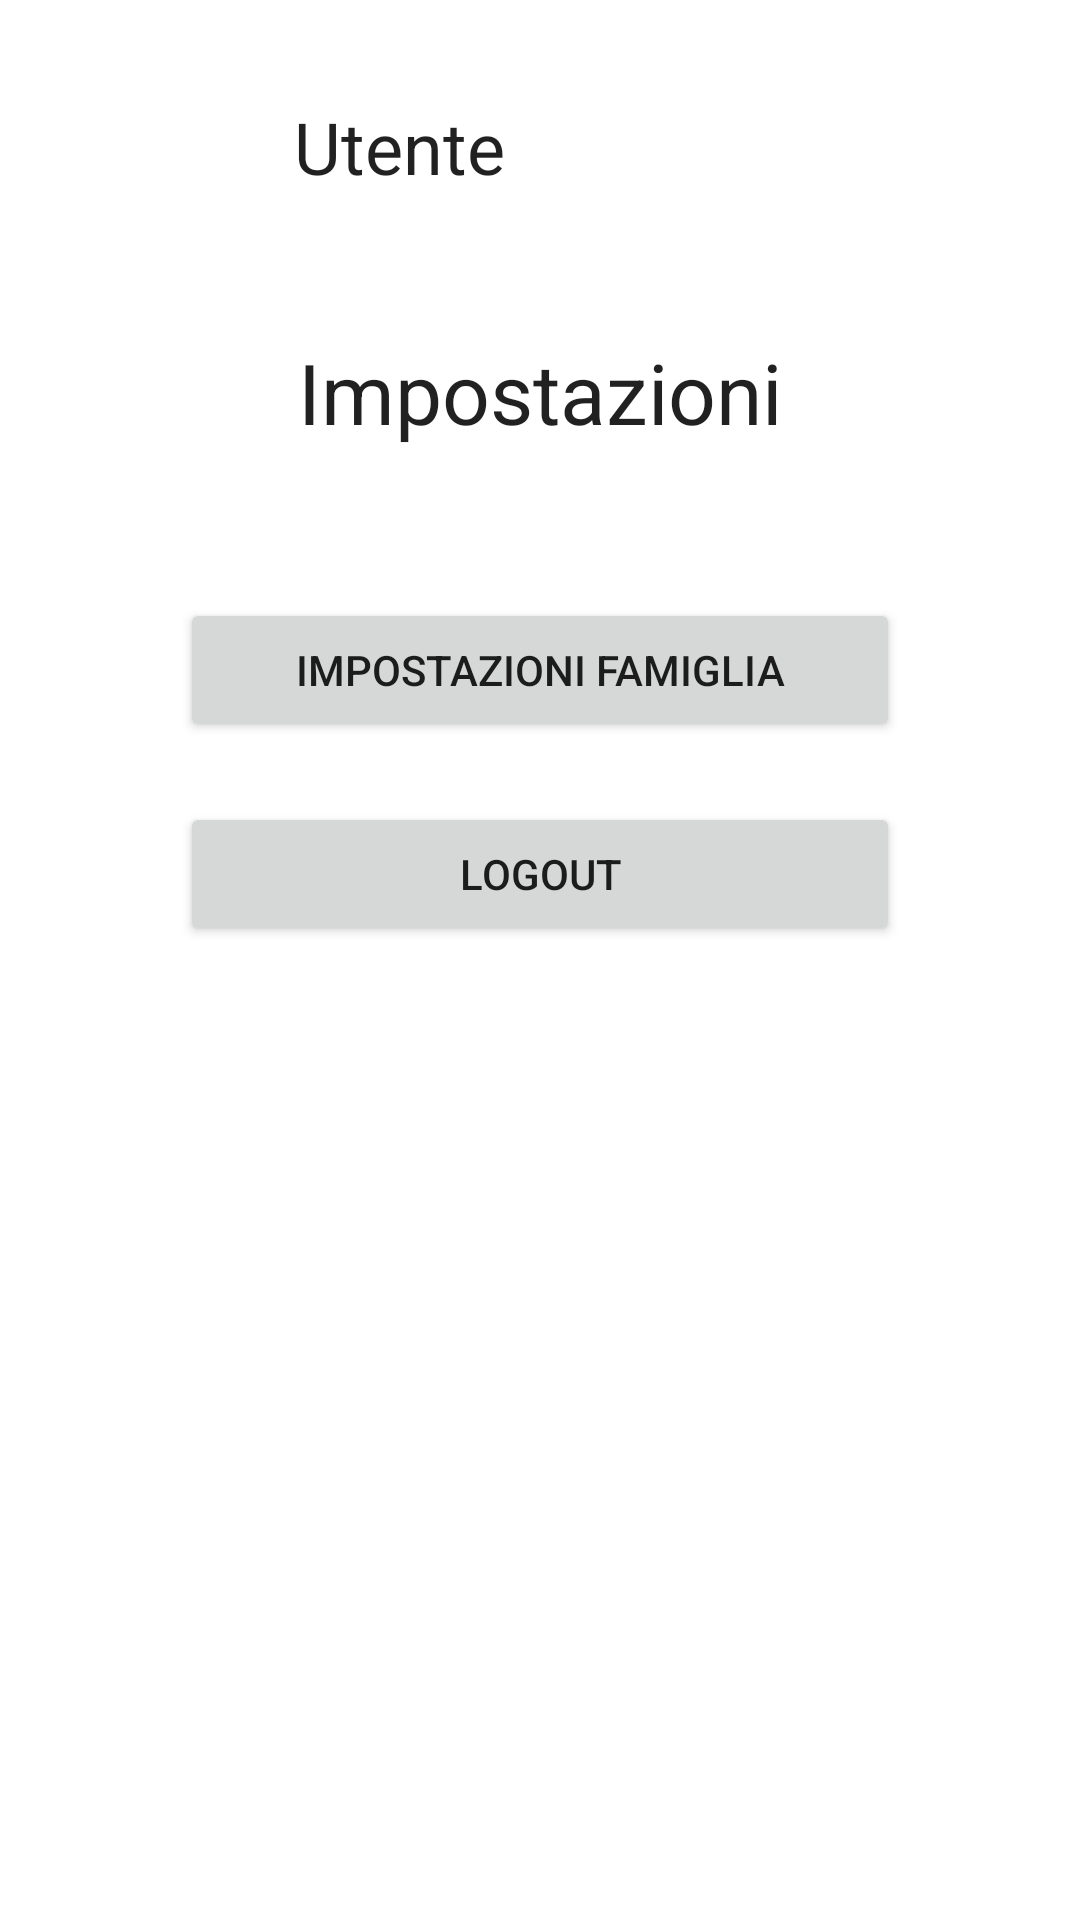

Android layout source for this screen:
<!-- AndroidManifest.xml: application theme AppTheme -->
<!-- res/layout/fragment_settings.xml -->
<?xml version="1.0" encoding="utf-8"?>
<LinearLayout xmlns:android="http://schemas.android.com/apk/res/android"
    xmlns:tools="http://schemas.android.com/tools"
    android:layout_width="match_parent"
    android:layout_height="match_parent"
    tools:context=".SettingsFragment"
    android:orientation="vertical">

        <LinearLayout
            android:layout_width="match_parent"
            android:layout_height="wrap_content"
            android:orientation="horizontal"
            android:layout_marginLeft="16dp"
            android:layout_marginTop="16dp">

                <include layout="@layout/user_bubble_big"
                    android:layout_height="wrap_content"
                    android:layout_width="wrap_content"
                    android:layout_gravity="center_vertical"/>

                <TextView
                    android:id="@+id/tvUserName"
                    style="@style/TextAppearance.Material3.HeadlineSmall"
                    android:layout_width="wrap_content"
                    android:layout_height="wrap_content"
                    android:text="Utente"
                    android:layout_marginLeft="16dp"
                    android:layout_gravity="center_vertical"
                    />


        </LinearLayout>

        <TextView
            android:id="@+id/tvTitle"
            style="@style/TextAppearance.Material3.HeadlineMedium"
            android:layout_width="wrap_content"
            android:layout_height="wrap_content"
            android:text="@string/impostazioni"
            android:layout_gravity="center_horizontal"
            android:layout_marginTop="30dp"/>

        <Button
            android:id="@+id/btnFamily"
            android:layout_marginTop="50dp"
            android:layout_width="match_parent"
            android:layout_height="wrap_content"
            android:layout_marginHorizontal="60dp"
            android:text="@string/family_settings"/>

        <Button
            android:id="@+id/btnLogout"
            android:layout_width="match_parent"
            android:layout_height="wrap_content"
            android:layout_marginHorizontal="60dp"
            android:layout_marginTop="20dp"
            android:text="@string/logout" />


</LinearLayout>
<!-- res/layout/user_bubble_big.xml (included above) -->
<?xml version="1.0" encoding="utf-8"?>
<androidx.constraintlayout.widget.ConstraintLayout
    xmlns:android="http://schemas.android.com/apk/res/android"
    xmlns:app="http://schemas.android.com/apk/res-auto"
    xmlns:tools="http://schemas.android.com/tools"
    android:layout_width="wrap_content"
    android:layout_height="wrap_content"
    android:padding="8dp">

    <ImageView
        android:id="@+id/bubble_background"
        android:layout_width="wrap_content"
        android:layout_height="wrap_content"
        android:src="@drawable/bubble_big"
        app:layout_constraintStart_toStartOf="parent"
        app:layout_constraintEnd_toEndOf="parent"
        app:layout_constraintTop_toTopOf="parent"
        app:layout_constraintBottom_toBottomOf="parent" />

    <TextView
        android:id="@+id/user_initial"
        android:layout_width="wrap_content"
        android:layout_height="wrap_content"
        android:text="U"
        android:textColor="#ffffff"
        android:textSize="18sp"
        app:layout_constraintStart_toStartOf="@id/bubble_background"
        app:layout_constraintEnd_toEndOf="@id/bubble_background"
        app:layout_constraintTop_toTopOf="@id/bubble_background"
        app:layout_constraintBottom_toBottomOf="@id/bubble_background"
        android:gravity="center" />

</androidx.constraintlayout.widget.ConstraintLayout>
<!-- resources referenced by this layout -->
<resources>
  <!-- drawable bubble_big (drawable) -->
  <?xml version="1.0" encoding="utf-8"?>
  <shape xmlns:android="http://schemas.android.com/apk/res/android"
      android:shape="rectangle">
      <corners android:radius="100dp" /> 
      <solid android:color="?attr/colorTertiary" /> 
      <size android:width="50dp" android:height="50dp" /> 
  </shape>
  <string name="family_settings">Impostazioni Famiglia</string>
  <string name="impostazioni">Impostazioni</string>
  <string name="logout">Logout</string>
</resources>
